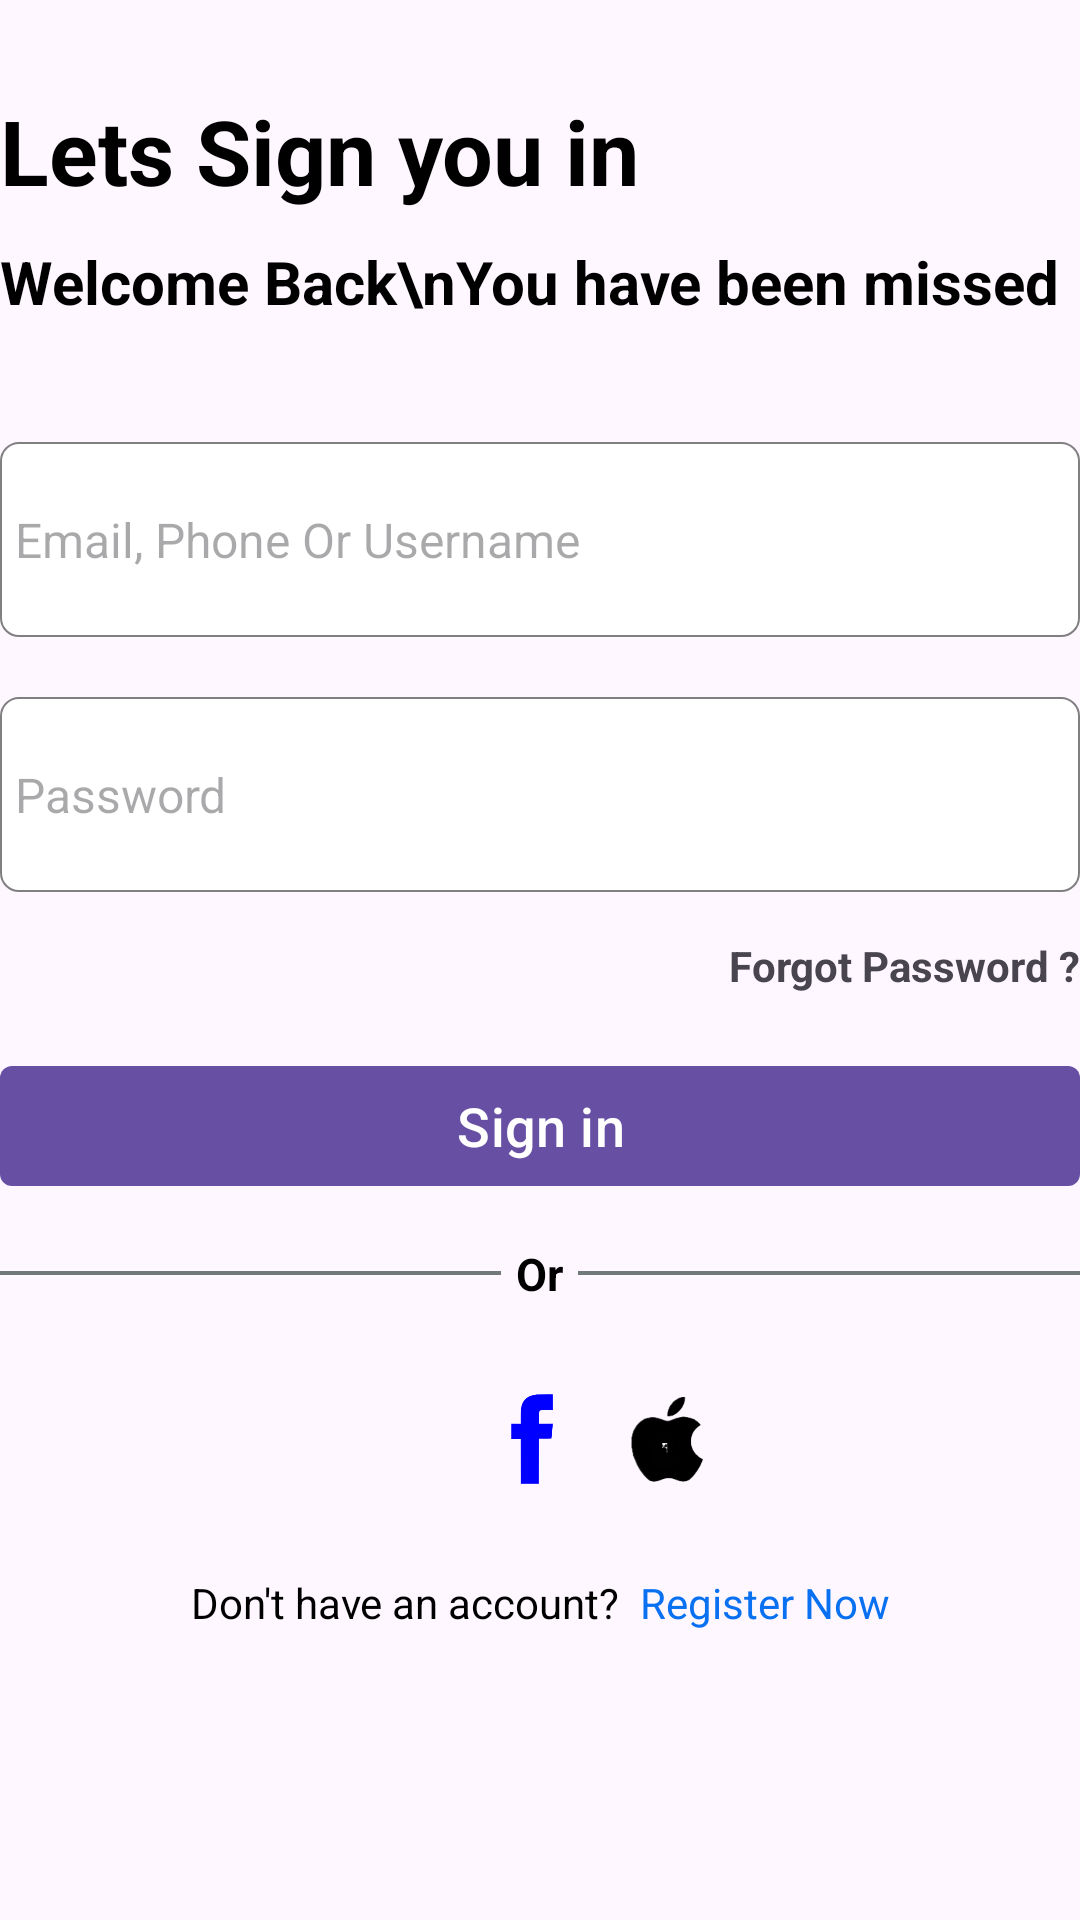

Produce the Android XML layout that renders to this screen, including the resource entries it uses.
<!-- AndroidManifest.xml: application theme Theme.Group7MiniProject -->
<!-- res/layout/activity_signup.xml -->
<?xml version="1.0" encoding="utf-8"?>
<androidx.constraintlayout.widget.ConstraintLayout xmlns:android="http://schemas.android.com/apk/res/android"
    xmlns:app="http://schemas.android.com/apk/res-auto"
    xmlns:tools="http://schemas.android.com/tools"
    android:layout_width="match_parent"
    android:layout_height="match_parent"
    tools:context=".SignupActivity"
    android:layout_margin="20dp">
    <TextView
        android:id="@+id/header_title"
        android:layout_width="match_parent"
        android:layout_height="wrap_content"
        android:text="Lets Sign you in"
        android:textSize="30sp"
        android:layout_marginTop="30dp"
        android:textColor="@color/black"
        android:textStyle="bold"
        app:layout_constraintTop_toTopOf="parent"/>
    <TextView
        android:id="@+id/txt_0"
        android:layout_width="match_parent"
        android:layout_height="wrap_content"
        android:text="Welcome Back\nYou have been missed"
        android:textSize="20sp"
        android:textStyle="bold"
        android:textColor="@color/black"
        android:layout_marginTop="10dp"
        app:layout_constraintTop_toBottomOf="@id/header_title"/>

    <EditText
        android:id="@+id/txt_2"
        android:layout_width="match_parent"
        android:layout_height="65dp"
        android:layout_marginTop="40dp"
        android:textSize="16sp"
        android:background="@drawable/group"
        android:inputType="textEmailAddress"
        android:paddingHorizontal="5dp"
        android:hint="Email, Phone Or Username"
        app:layout_constraintEnd_toEndOf="parent"
        app:layout_constraintStart_toStartOf="parent"
        app:layout_constraintTop_toBottomOf="@id/txt_0" />

    <EditText
        android:id="@+id/txt_3"
        android:layout_width="match_parent"
        android:layout_height="65dp"
        android:layout_marginTop="20dp"
        android:paddingHorizontal="5dp"
        android:textSize="16sp"
        android:background="@drawable/group"
        android:hint="Password"
        app:layout_constraintEnd_toEndOf="parent"
        app:layout_constraintStart_toStartOf="parent"
        app:layout_constraintTop_toBottomOf="@id/txt_2" />
    <TextView
        android:id="@+id/ForgotPassword"
        android:layout_width="wrap_content"
        android:layout_height="wrap_content"
        android:text="Forgot Password ?"
        android:textSize="14sp"
        android:textStyle="bold"
        android:layout_marginTop="15dp"
        app:layout_constraintTop_toBottomOf="@id/txt_3"
        app:layout_constraintEnd_toEndOf="parent"/>

    <com.google.android.material.button.MaterialButton
        android:id="@+id/signIn"
        android:layout_width="match_parent"
        android:layout_height="wrap_content"
        android:text="Sign in"
        app:cornerRadius="4dp"
        android:layout_marginTop="20dp"
        android:paddingVertical="5dp"
        android:textSize="18sp"
        app:layout_constraintEnd_toEndOf="parent"
        app:layout_constraintStart_toStartOf="parent"
        app:layout_constraintTop_toBottomOf="@id/ForgotPassword"/>
    <LinearLayout
        android:id="@+id/or"
        android:layout_width="match_parent"
        android:layout_height="wrap_content"
        android:orientation="horizontal"
        android:gravity="center_vertical"
        android:layout_marginTop="15sp"
        app:layout_constraintTop_toBottomOf="@id/signIn">

        <View
            android:layout_width="0dp"
            android:layout_height="1.2dp"
            android:layout_weight="1"
            android:background="#717A79"/>
        <TextView
            android:layout_width="wrap_content"
            android:layout_height="wrap_content"
            android:text="Or"
            android:textStyle="bold"
            android:textColor="@color/black"
            android:paddingHorizontal="5dp"
            android:textSize="15sp"/>
        <View
            android:layout_width="0dp"
            android:layout_height="1.2dp"
            android:layout_weight="1"
            android:background="#717A79"/>

    </LinearLayout>
    <LinearLayout
        android:id="@+id/icon"
        android:layout_width="match_parent"
        android:layout_height="wrap_content"
        android:orientation="horizontal"
        android:gravity="center_horizontal"
        android:layout_marginTop="15sp"
        app:layout_constraintTop_toBottomOf="@id/or">

        <ImageView
            android:layout_width="25dp"
            android:layout_height="60dp"
            android:src="@drawable/fdr"/>
        <ImageView
            android:layout_width="30dp"
            android:layout_height="60dp"
            android:layout_marginHorizontal="15dp"
            android:src="@drawable/fry"/>
        <ImageView
            android:layout_width="30dp"
            android:layout_height="60dp"
            android:src="@drawable/apple"/>
    </LinearLayout>
<LinearLayout
    android:id="@+id/Register"
    android:layout_width="wrap_content"
    android:layout_height="wrap_content"
    android:orientation="horizontal"
    android:gravity="center_horizontal"
    android:layout_marginTop="15sp"
    app:layout_constraintStart_toStartOf="parent"
    app:layout_constraintEnd_toEndOf="parent"
    app:layout_constraintTop_toBottomOf="@id/icon">

    <TextView
        android:layout_width="wrap_content"
        android:layout_height="wrap_content"
        android:text="Don't have an account?  "
        android:textColor="@color/black"/>
    <TextView
        android:id="@+id/register_now"
        android:layout_width="match_parent"
        android:layout_height="wrap_content"
        android:text="Register Now"
        android:textColor="#0971F1"/>
</LinearLayout>





</androidx.constraintlayout.widget.ConstraintLayout>
<!-- resources referenced by this layout -->
<resources>
  <!-- drawable apple: png bitmap (drawable, 68577 bytes) -->
  <!-- drawable fry: png bitmap (drawable, 27712 bytes) -->
  <!-- drawable group (drawable) -->
  <?xml version="1.0" encoding="utf-8"?>
  <shape xmlns:android="http://schemas.android.com/apk/res/android"
      android:shape="rectangle">
      <solid android:color="@android:color/white" />
      <corners android:radius="6dp" />
      <stroke
          android:width="0.5dp"
          android:color="#808080" />
  </shape>
  <style name="Theme.Group7MiniProject" parent="Base.Theme.Group7MiniProject" />
  <style name="Base.Theme.Group7MiniProject" parent="Theme.Material3.DayNight.NoActionBar">
          
          
      </style>
  <!-- not gathered from this repository: default colours our renderer supplied (Android Studio template values) -->
  <color name="black">#FF000000</color>
</resources>
